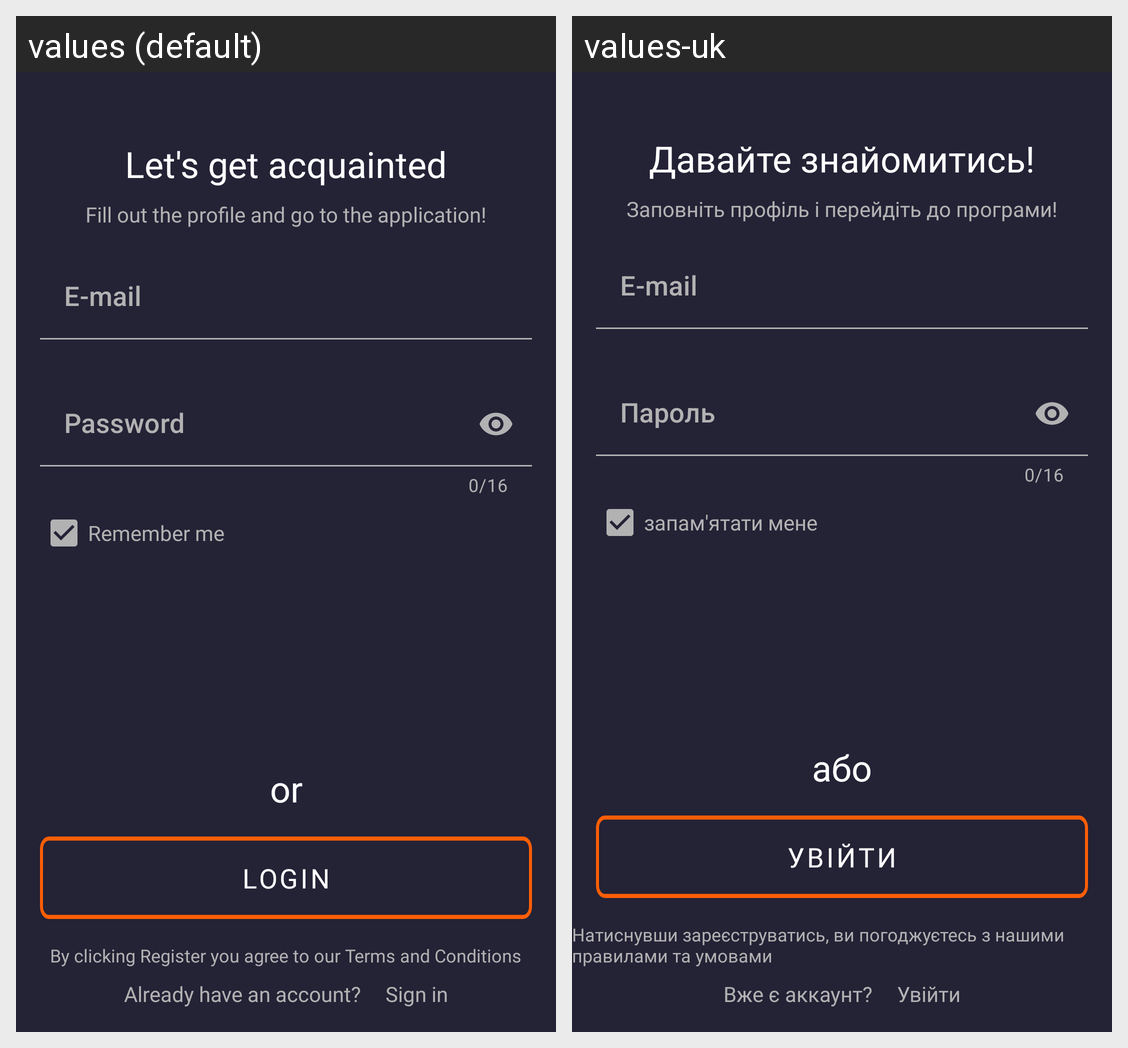

Here is an Android app screen in its default locale and in the app's own translations. Write out the translated-string differences for the strings that appear on this screen.
Android screen res/layout/activity_auth.xml rendered under 2 locales, left to right: values (default), values-uk. Device: Nexus 5 (rendered at 1080×1920; each locale shown at half size, 540×960, under a caption strip naming it); theme Theme.MyApplication20.
Strings drawn on this screen, with the default value and each locale's value (text and hints the layout hard-codes, and strings that could not be matched under every locale, appear in the picture but are not listed):

login
  values: login
  values-uk: увійти

invitationToRegister
  values: By clicking Register you agree to our Terms and Conditions
  values-uk: Натиснувши зареєструватись, ви погоджуєтесь з нашими правилами та умовами

is_have_account
  values: Already have an account?
  values-uk: Вже є аккаунт?

sign_in
  values: Sign in
  values-uk: Увійти

or
  values: or
  values-uk: або

password
  values: Password
  values-uk: Пароль

e_mail
  values: E-mail
  values-uk: E-mail

remember_me
  values: Remember me
  values-uk: запам'ятати мене

fill_profile
  values: Fill out the profile and go to the application!
  values-uk: Заповніть профіль і перейдіть до програми!

acquaintance
  values: Let's get acquainted
  values-uk: Давайте знайомитись!
